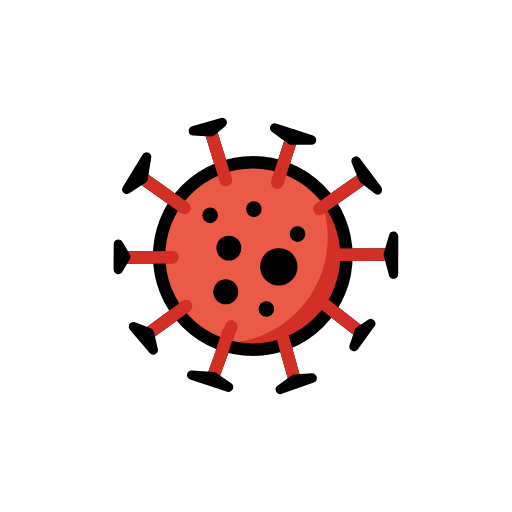
t = 0.00 s
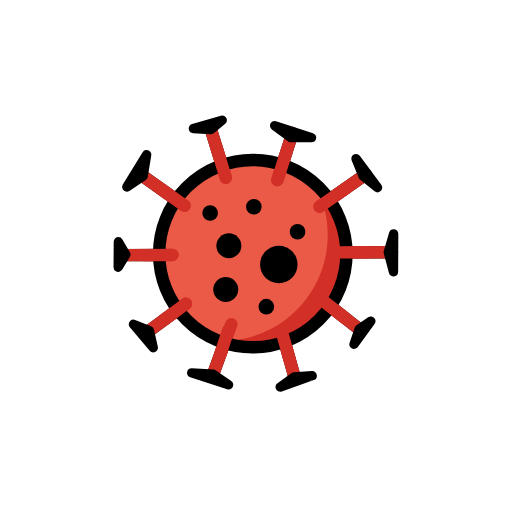
t = 0.48 s
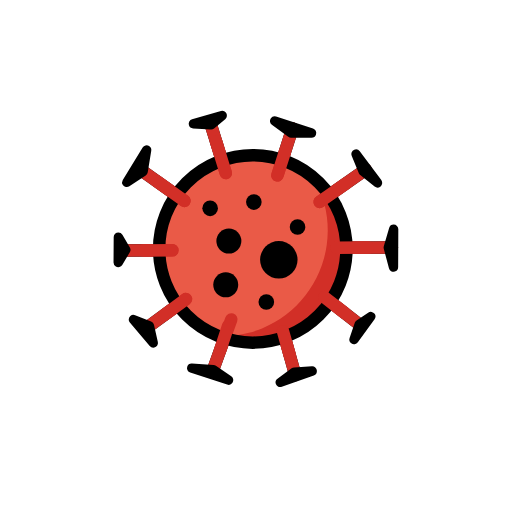
t = 1.43 s
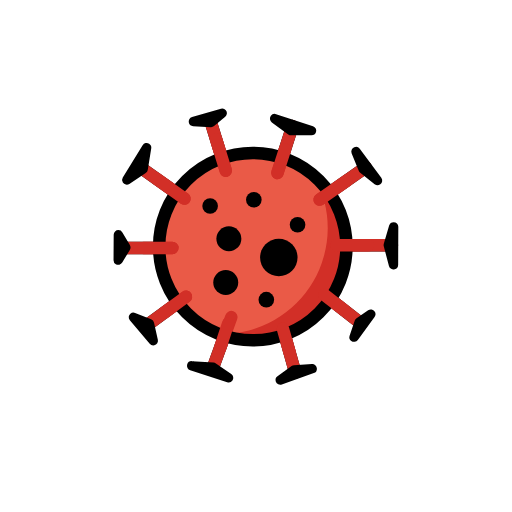
t = 1.90 s
t = 2.38 s: frame unchanged from t = 1.43 s, image omitted
t = 3.33 s: frame unchanged from t = 0.48 s, image omitted

The animated SVG that drew these frames (rendered in a browser with its animation timeline set to each time). Animation: 1 SMIL element (animateTransform=1); one cycle of 3.80 s, repeats indefinitely.

<?xml version='1.0' encoding='utf-8'?>
<svg xmlns="http://www.w3.org/2000/svg" id="emoji" viewBox="-5 -5 82 82" width="200" height="200" role="img">
  <title>OpenMoji: microbe</title><g><g id="line-supplement">
    <line x1="41.8399" x2="39.4284" y1="16.6916" y2="24.2091" fill="none" stroke="#000" stroke-linecap="round" stroke-miterlimit="10" stroke-width="2" />
    <line x1="28.6898" x2="31.1575" y1="15.8364" y2="23.8356" fill="none" stroke="#000" stroke-linecap="round" stroke-miterlimit="10" stroke-width="2" />
    <line x1="17.1486" x2="24.5405" y1="23.0523" y2="28.2994" fill="none" stroke="#000" stroke-linecap="round" stroke-miterlimit="10" stroke-width="2" />
    <line x1="14.7102" x2="22.605" y1="36.2342" y2="36.2046" fill="none" stroke="#000" stroke-linecap="round" stroke-miterlimit="10" stroke-width="2" />
    <line x1="18.4115" x2="24.7811" y1="48.696" y2="44.0317" fill="none" stroke="#000" stroke-linecap="round" stroke-miterlimit="10" stroke-width="2" />
    <line x1="29.1353" x2="32.0468" y1="55.3084" y2="47.2909" fill="none" stroke="#000" stroke-linecap="round" stroke-miterlimit="10" stroke-width="2" />
    <line x1="42.2854" x2="40.3177" y1="56.1636" y2="49.1644" fill="none" stroke="#000" stroke-linecap="round" stroke-miterlimit="10" stroke-width="2" />
    <line x1="52.839" x2="46.9347" y1="48.3171" y2="43.7006" fill="none" stroke="#000" stroke-linecap="round" stroke-miterlimit="10" stroke-width="2" />
    <line x1="57.765" x2="48.8702" y1="35.7658" y2="35.7954" fill="none" stroke="#000" stroke-linecap="round" stroke-miterlimit="10" stroke-width="2" />
    <line x1="53.5637" x2="46.1941" y1="23.304" y2="28.4683" fill="none" stroke="#000" stroke-linecap="round" stroke-miterlimit="10" stroke-width="2" />
  </g>
  <g id="color">
    <path fill="#ea5a47" d="M50.4876,36a15,15,0,1,1-15-15A15,15,0,0,1,50.4876,36Z" />
    <path fill="#d22f27" d="M45.2977,24.67A16.9861,16.9861,0,0,1,30.4876,50c-.1382,0-.2728-.0143-.41-.0176A14.9871,14.9871,0,0,0,45.2977,24.67Z" />
    <g>
      <line x1="41.8399" x2="39.4284" y1="16.6916" y2="24.2091" fill="none" stroke="#d22f27" stroke-linecap="round" stroke-miterlimit="10" stroke-width="2" />
      <line x1="28.6898" x2="31.1575" y1="15.8364" y2="23.8356" fill="none" stroke="#d22f27" stroke-linecap="round" stroke-miterlimit="10" stroke-width="2" />
      <line x1="17.1486" x2="24.5405" y1="23.0523" y2="28.2994" fill="none" stroke="#d22f27" stroke-linecap="round" stroke-miterlimit="10" stroke-width="2" />
      <line x1="14.7102" x2="22.605" y1="36.2342" y2="36.2046" fill="none" stroke="#d22f27" stroke-linecap="round" stroke-miterlimit="10" stroke-width="2" />
      <line x1="18.4115" x2="24.7811" y1="48.696" y2="44.0317" fill="none" stroke="#d22f27" stroke-linecap="round" stroke-miterlimit="10" stroke-width="2" />
      <line x1="29.1353" x2="32.0468" y1="55.3084" y2="47.2909" fill="none" stroke="#d22f27" stroke-linecap="round" stroke-miterlimit="10" stroke-width="2" />
      <line x1="42.2854" x2="40.3177" y1="56.1636" y2="49.1644" fill="none" stroke="#d22f27" stroke-linecap="round" stroke-miterlimit="10" stroke-width="2" />
      <line x1="52.839" x2="46.9347" y1="48.3171" y2="43.7006" fill="none" stroke="#d22f27" stroke-linecap="round" stroke-miterlimit="10" stroke-width="2" />
      <line x1="57.765" x2="48.8702" y1="35.7658" y2="35.7954" fill="none" stroke="#d22f27" stroke-linecap="round" stroke-miterlimit="10" stroke-width="2" />
      <line x1="53.5637" x2="46.1941" y1="23.304" y2="28.4683" fill="none" stroke="#d22f27" stroke-linecap="round" stroke-miterlimit="10" stroke-width="2" />
    </g>
  </g>
  <g id="line">
    <path fill="none" stroke="#000" stroke-linecap="round" stroke-linejoin="round" stroke-width="2" d="M50.4876,36a15,15,0,1,1-15-15A15,15,0,0,1,50.4876,36Z" />
    <g>
      <polygon fill="none" stroke="#000" stroke-linecap="round" stroke-linejoin="round" stroke-width="1.5" points="38.983 15.497 44.898 17.42 41.606 17.42 38.983 15.497" />
      <polygon fill="none" stroke="#000" stroke-linecap="round" stroke-linejoin="round" stroke-width="1.5" points="30.592 14.628 25.97 15.954 28.804 16.115 30.592 14.628" />
      <polygon fill="none" stroke="#000" stroke-linecap="round" stroke-linejoin="round" stroke-width="1.5" points="15.303 25.328 18.484 20.142 17.925 23.596 15.303 25.328" />
      <polygon fill="none" stroke="#000" stroke-linecap="round" stroke-linejoin="round" stroke-width="1.5" points="13.933 38.166 13.958 34.101 15.149 36.134 13.933 38.166" />
      <polygon fill="none" stroke="#000" stroke-linecap="round" stroke-linejoin="round" stroke-width="1.5" points="19.549 51.064 16.365 47.31 18.929 48.317 19.549 51.064" />
      <polygon fill="none" stroke="#000" stroke-linecap="round" stroke-linejoin="round" stroke-width="1.5" points="31.612 57.008 25.697 55.086 29.153 55.319 31.612 57.008" />
      <polygon fill="none" stroke="#000" stroke-linecap="round" stroke-linejoin="round" stroke-width="1.5" points="45.005 55.546 39.884 57.372 42.142 55.729 45.005 55.546" />
      <polygon fill="none" stroke="#000" stroke-linecap="round" stroke-linejoin="round" stroke-width="1.5" points="54.382 46.814 51.702 50.5 52.529 48.075 54.382 46.814" />
      <polygon fill="none" stroke="#000" stroke-linecap="round" stroke-linejoin="round" stroke-width="1.5" points="58.018 38.899 58.042 32.834 57.187 35.766 58.018 38.899" />
      <polygon fill="none" stroke="#000" stroke-linecap="round" stroke-linejoin="round" stroke-width="1.5" points="52.016 20.787 55.465 25.415 53.163 23.582 52.016 20.787" />
    </g>
    <g>
      <circle cx="42.6545" cy="32.4903" r="1.25" />
      <circle cx="28.6545" cy="29.4903" r="1.25" />
      <circle cx="35.6545" cy="28.4903" r="1.25" />
      <circle cx="37.6545" cy="44.4903" r="1.25" />
      <circle cx="31.6545" cy="34.7403" r="2" />
      <circle cx="31.1545" cy="41.7403" r="2" />
      <circle cx="39.6545" cy="37.7403" r="3" />
    </g>
  </g>
  <g id="color-foreground">
    <line x1="40.6342" x2="39.4284" y1="20.4504" y2="24.2091" fill="none" stroke="#d22f27" stroke-linecap="round" stroke-miterlimit="10" stroke-width="2" />
    <line x1="29.5983" x2="31.1575" y1="18.7815" y2="23.8356" fill="none" stroke="#d22f27" stroke-linecap="round" stroke-miterlimit="10" stroke-width="2" />
    <line x1="20.0936" x2="24.5405" y1="25.1428" y2="28.2994" fill="none" stroke="#d22f27" stroke-linecap="round" stroke-miterlimit="10" stroke-width="2" />
    <line x1="17.9889" x2="22.605" y1="36.2342" y2="36.2046" fill="none" stroke="#d22f27" stroke-linecap="round" stroke-miterlimit="10" stroke-width="2" />
    <line x1="21.3182" x2="24.7811" y1="46.5675" y2="44.0317" fill="none" stroke="#d22f27" stroke-linecap="round" stroke-miterlimit="10" stroke-width="2" />
    <line x1="30.2262" x2="31.5468" y1="52.3042" y2="48.2909" fill="none" stroke="#d22f27" stroke-linecap="round" stroke-miterlimit="10" stroke-width="2" />
    <line x1="41.4029" x2="40.3177" y1="53.0246" y2="49.1644" fill="none" stroke="#d22f27" stroke-linecap="round" stroke-miterlimit="10" stroke-width="2" />
    <line x1="50.2062" x2="46.9347" y1="46.2585" y2="43.7006" fill="none" stroke="#d22f27" stroke-linecap="round" stroke-miterlimit="10" stroke-width="2" />
    <line x1="53.9311" x2="48.8702" y1="35.7785" y2="35.7954" fill="none" stroke="#d22f27" stroke-linecap="round" stroke-miterlimit="10" stroke-width="2" />
    <line x1="50.5516" x2="46.1941" y1="25.4148" y2="28.4683" fill="none" stroke="#d22f27" stroke-linecap="round" stroke-miterlimit="10" stroke-width="2" />
  </g>
<animateTransform attributeName="transform" type="translate" values="0 0;0 -1.5;0 0" dur="3.8s" repeatCount="indefinite" /></g></svg>
